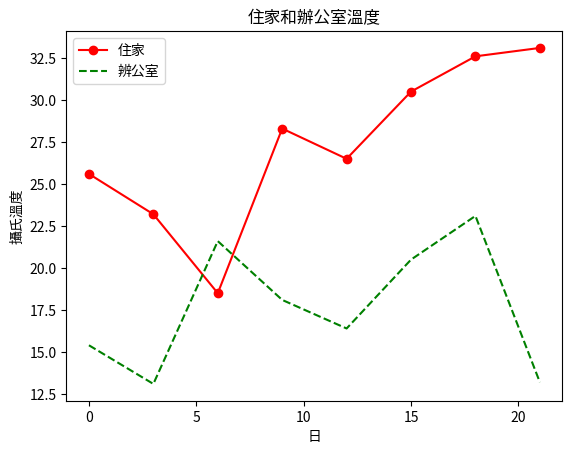

Recreate this plot in Python.
import matplotlib.pyplot as plt

days = range(0, 22, 3)
celsius1 = [25.6, 23.2, 18.5, 28.3, 26.5, 30.5, 32.6, 33.1]
celsius2 = [15.4, 13.1, 21.6, 18.1, 16.4, 20.5, 23.1, 13.2]

plt.plot(days, celsius1, "r-o", label="住家")
plt.plot(days, celsius2, "g--", label="辨公室")
plt.legend(loc="best")
plt.xlabel("日")
plt.ylabel("攝氏溫度")
plt.title("住家和辦公室溫度")
plt.show()




